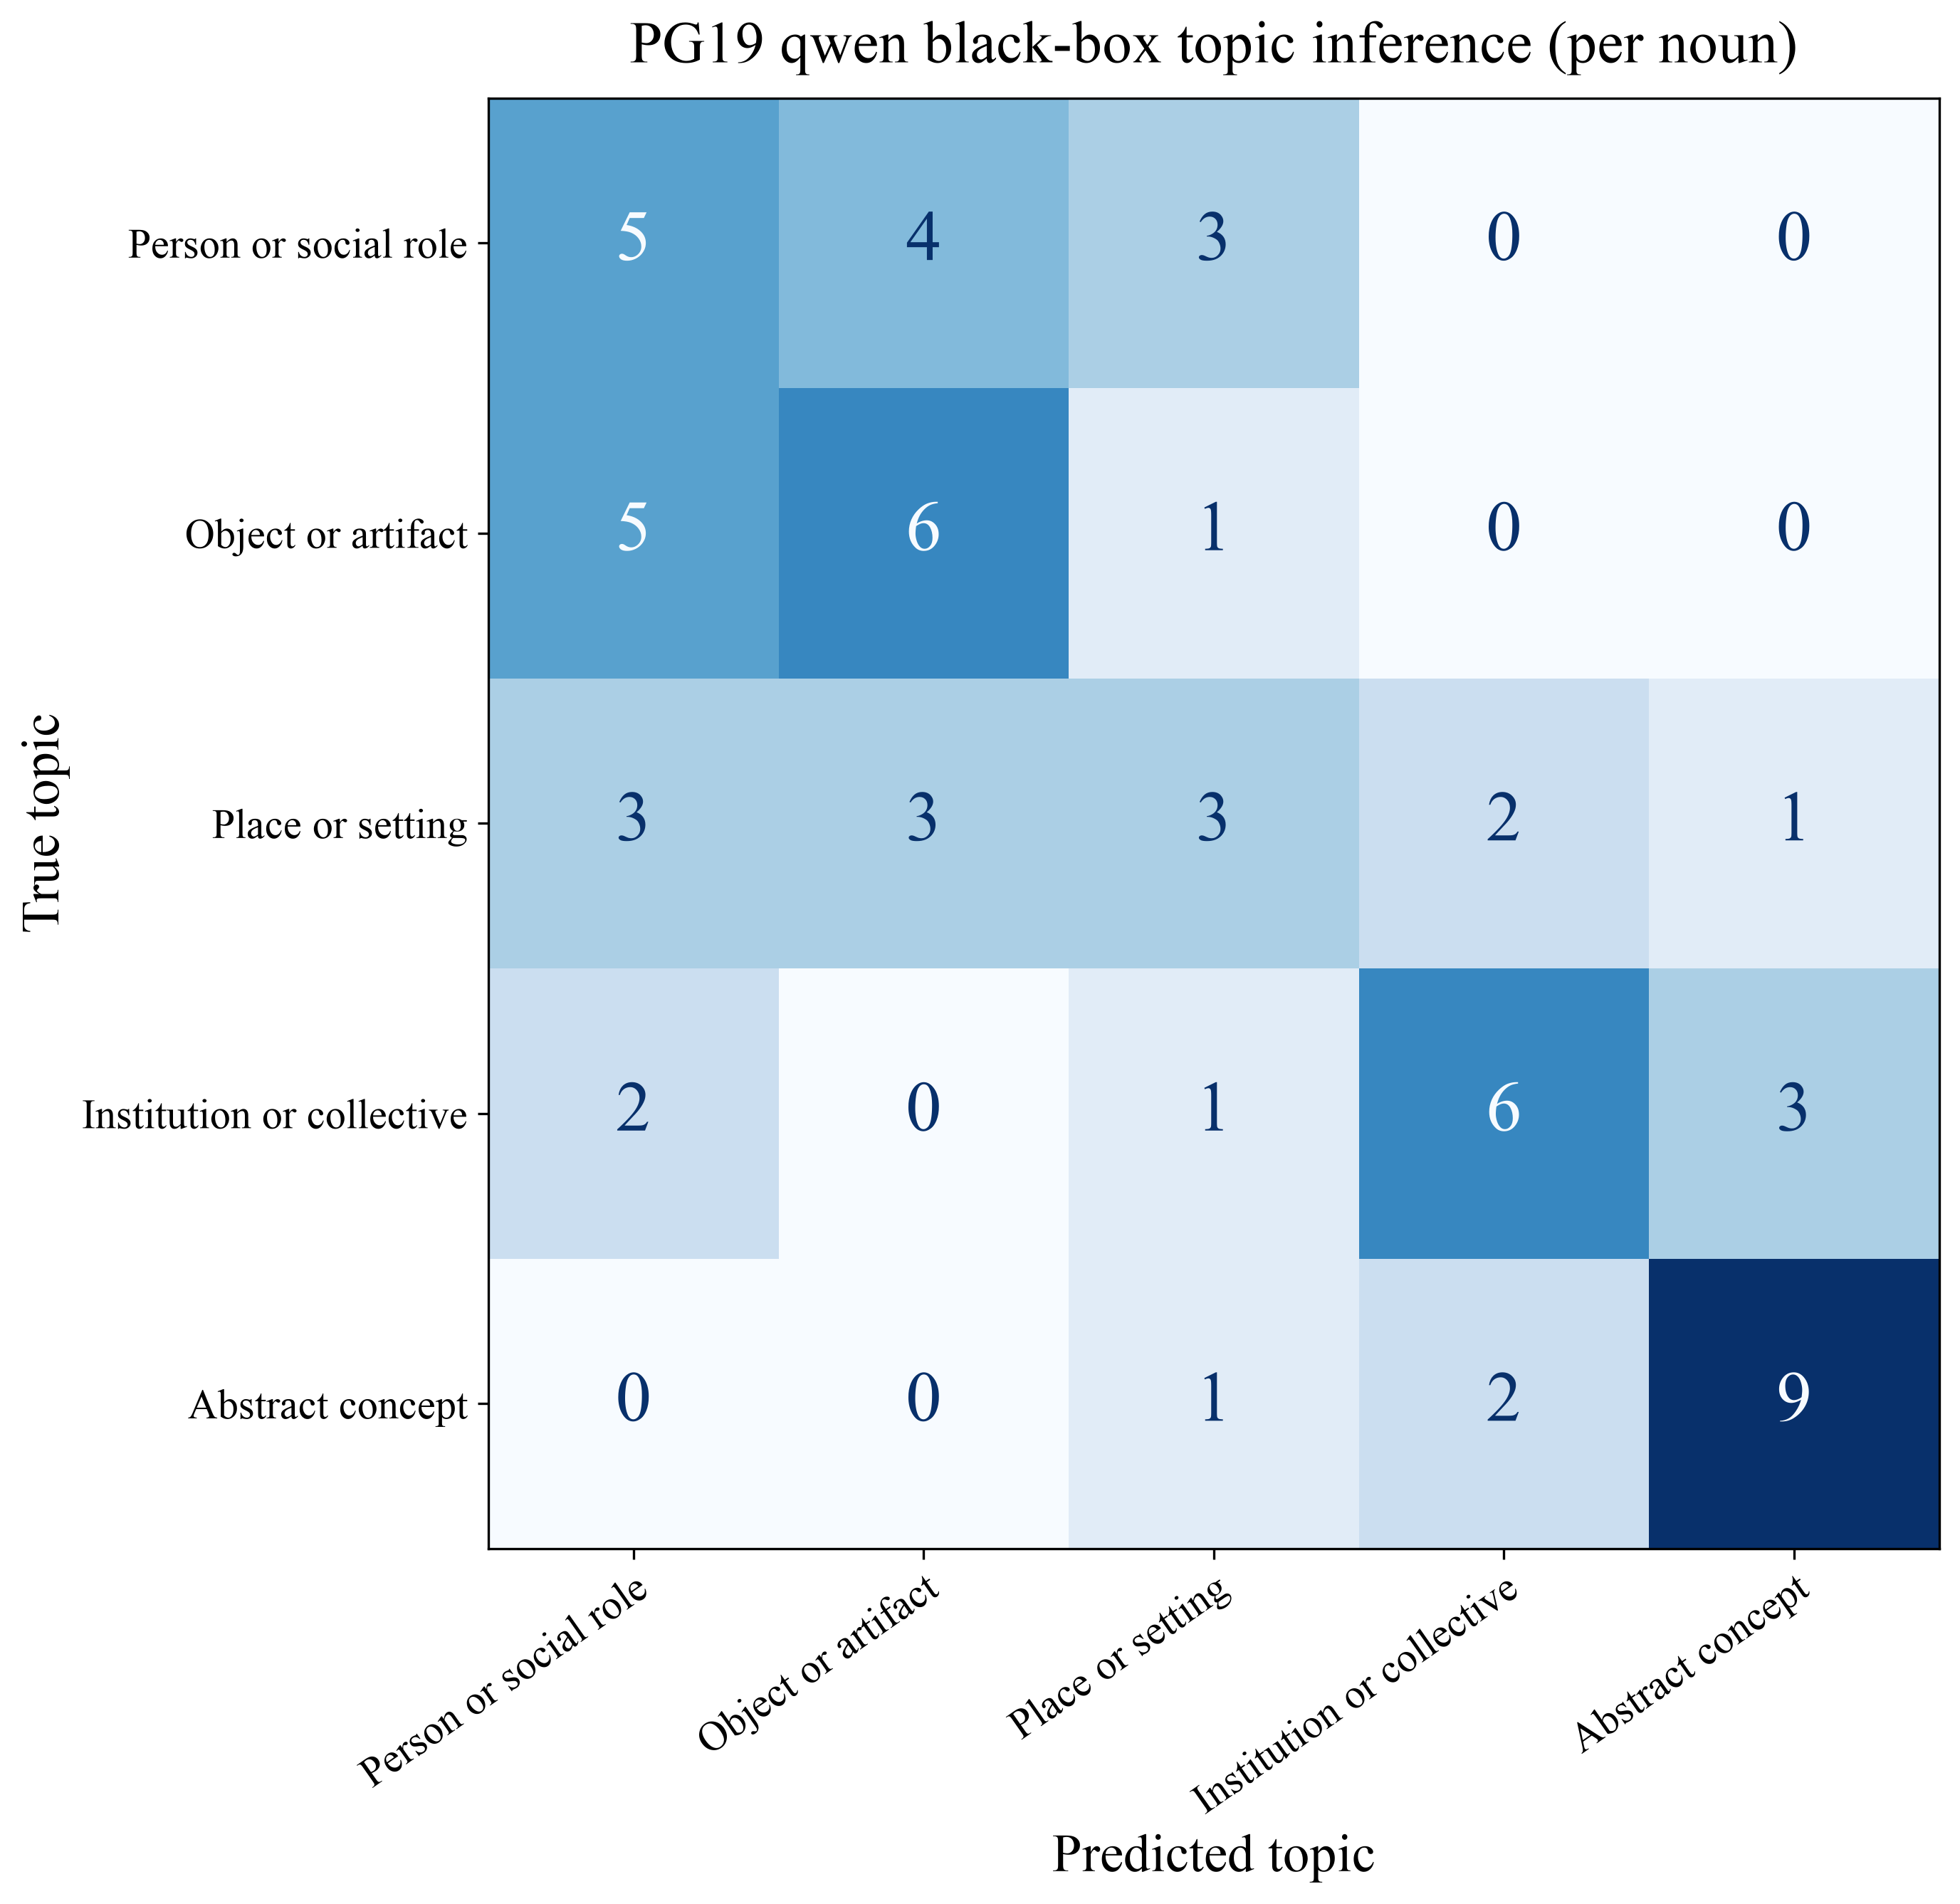

Values plotted in this chart, from the file beside it:
True topic, Person or social role, Object or artifact, Place or setting, Institution or collective, Abstract concept
Person or social role, 5, 4, 3, 0, 0
Object or artifact, 5, 6, 1, 0, 0
Place or setting, 3, 3, 3, 2, 1
Institution or collective, 2, 0, 1, 6, 3
Abstract concept, 0, 0, 1, 2, 9
